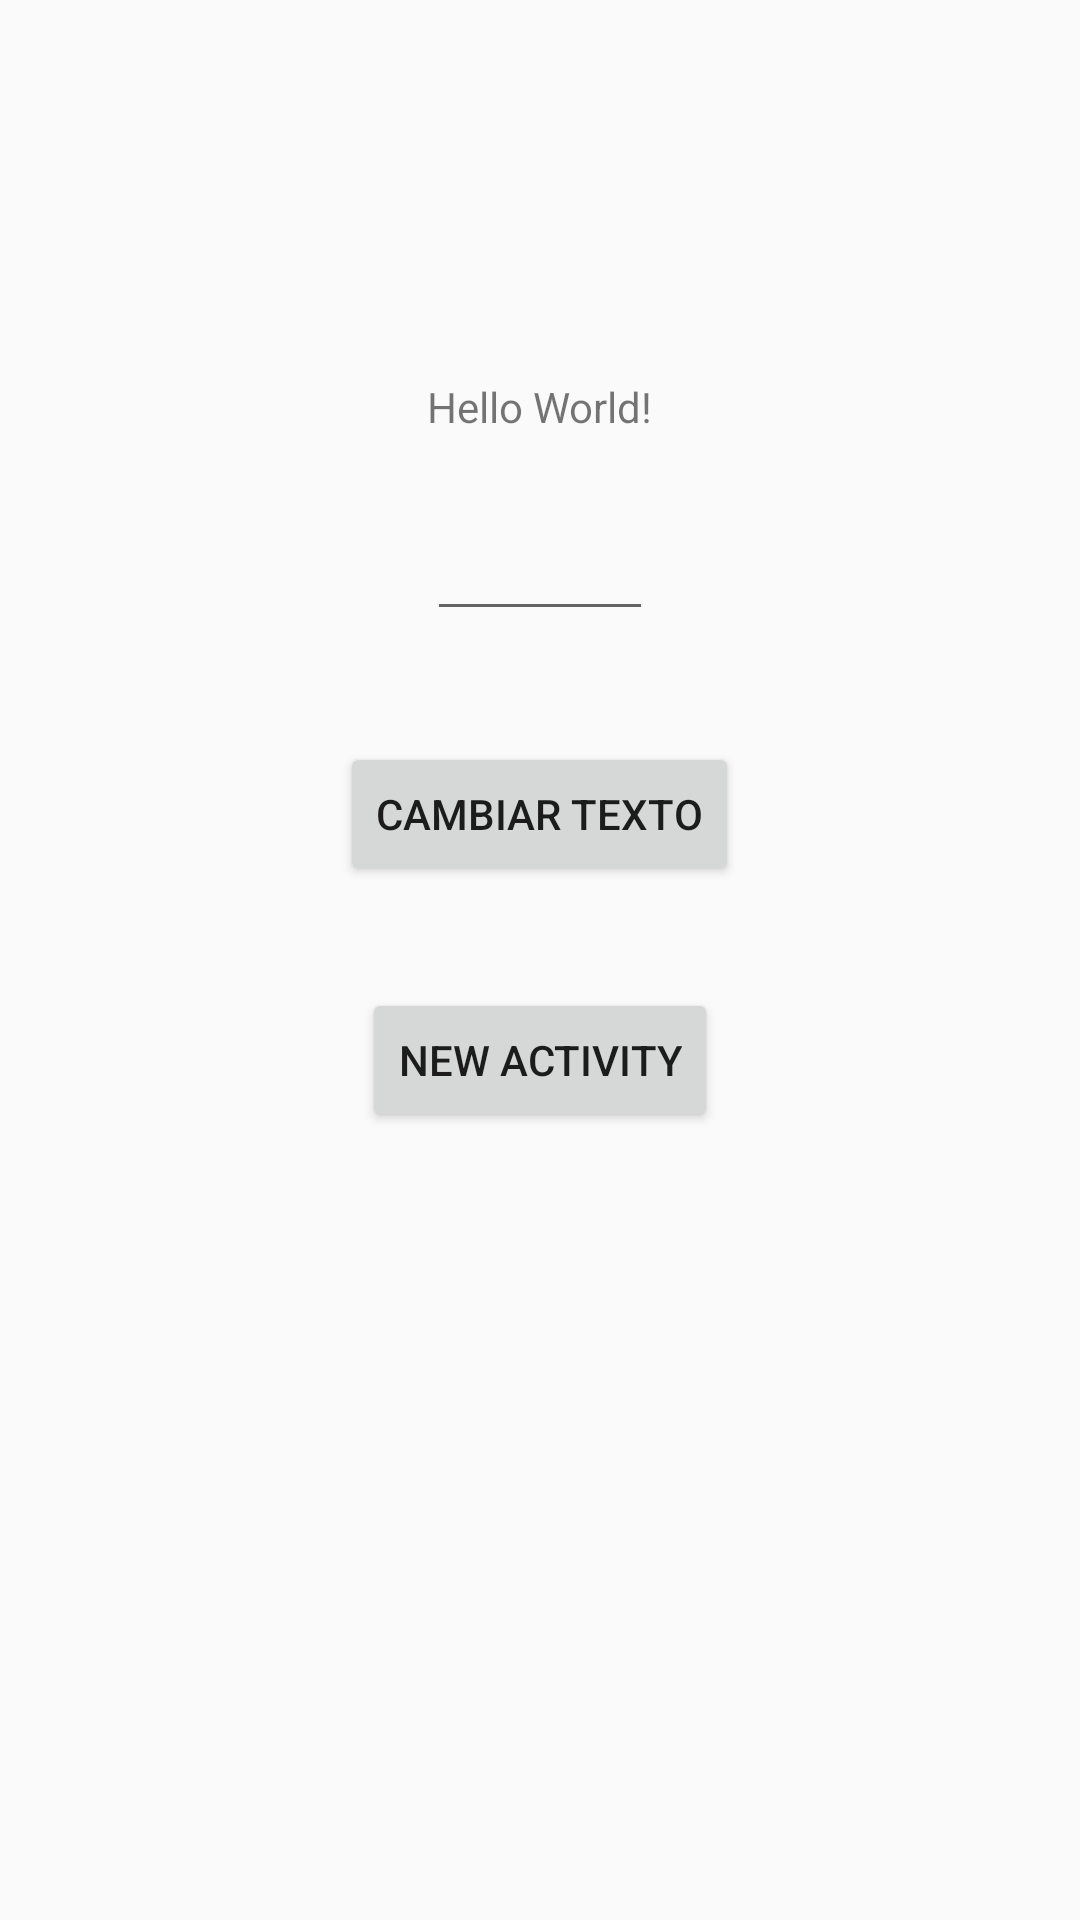

The Android layout XML behind this screen, and the referenced resources:
<!-- AndroidManifest.xml: application theme AppTheme -->
<!-- res/layout/activity_main.xml -->
<?xml version="1.0" encoding="utf-8"?>
<RelativeLayout xmlns:android="http://schemas.android.com/apk/res/android"
    xmlns:tools="http://schemas.android.com/tools"
    android:layout_width="match_parent"
    android:layout_height="match_parent"
    android:paddingBottom="@dimen/activity_vertical_margin"
    android:paddingLeft="@dimen/activity_horizontal_margin"
    android:paddingRight="@dimen/activity_horizontal_margin"
    android:paddingTop="@dimen/activity_vertical_margin"
    tools:context="com.android.gaspar.roboelectricexample.MainActivity">

    <TextView
        android:layout_width="wrap_content"
        android:layout_height="wrap_content"
        android:text="Hello World!"
        android:layout_alignParentTop="true"
        android:layout_centerHorizontal="true"
        android:layout_marginTop="126dp"
        android:id="@+id/textView" />

    <EditText
        android:layout_width="wrap_content"
        android:layout_height="wrap_content"
        android:id="@+id/editText"
        android:layout_below="@+id/textView"
        android:layout_marginTop="24dp"
        android:layout_alignRight="@+id/textView"
        android:layout_alignEnd="@+id/textView"
        android:layout_alignLeft="@+id/textView"
        android:layout_alignStart="@+id/textView" />

    <Button
        android:layout_width="wrap_content"
        android:layout_height="wrap_content"
        android:text="cambiar texto"
        android:id="@+id/button"
        android:layout_below="@+id/editText"
        android:layout_centerHorizontal="true"
        android:layout_marginTop="37dp" />

    <Button
        android:layout_width="wrap_content"
        android:layout_height="wrap_content"
        android:text="New Activity"
        android:id="@+id/buttonNewActivity"
        android:layout_below="@+id/button"
        android:layout_centerHorizontal="true"
        android:layout_marginTop="34dp" />
</RelativeLayout>
<!-- resources referenced by this layout -->
<resources>
  <style name="AppTheme" parent="Theme.AppCompat.Light.NoActionBar">
          
          <item name="colorPrimary">@color/colorPrimary</item>
          <item name="colorPrimaryDark">@color/colorPrimaryDark</item>
          <item name="colorAccent">@color/colorAccent</item>
          <item name="android:textColorSecondaryInverse">@android:color/holo_green_light</item>
      </style>
  <!-- not gathered from this repository: default colours our renderer supplied (Android Studio template values) -->
  <color name="colorPrimary">#FF6200EE</color>
  <color name="colorPrimaryDark">#FF3700B3</color>
  <color name="colorAccent">#FF03DAC5</color>
</resources>
